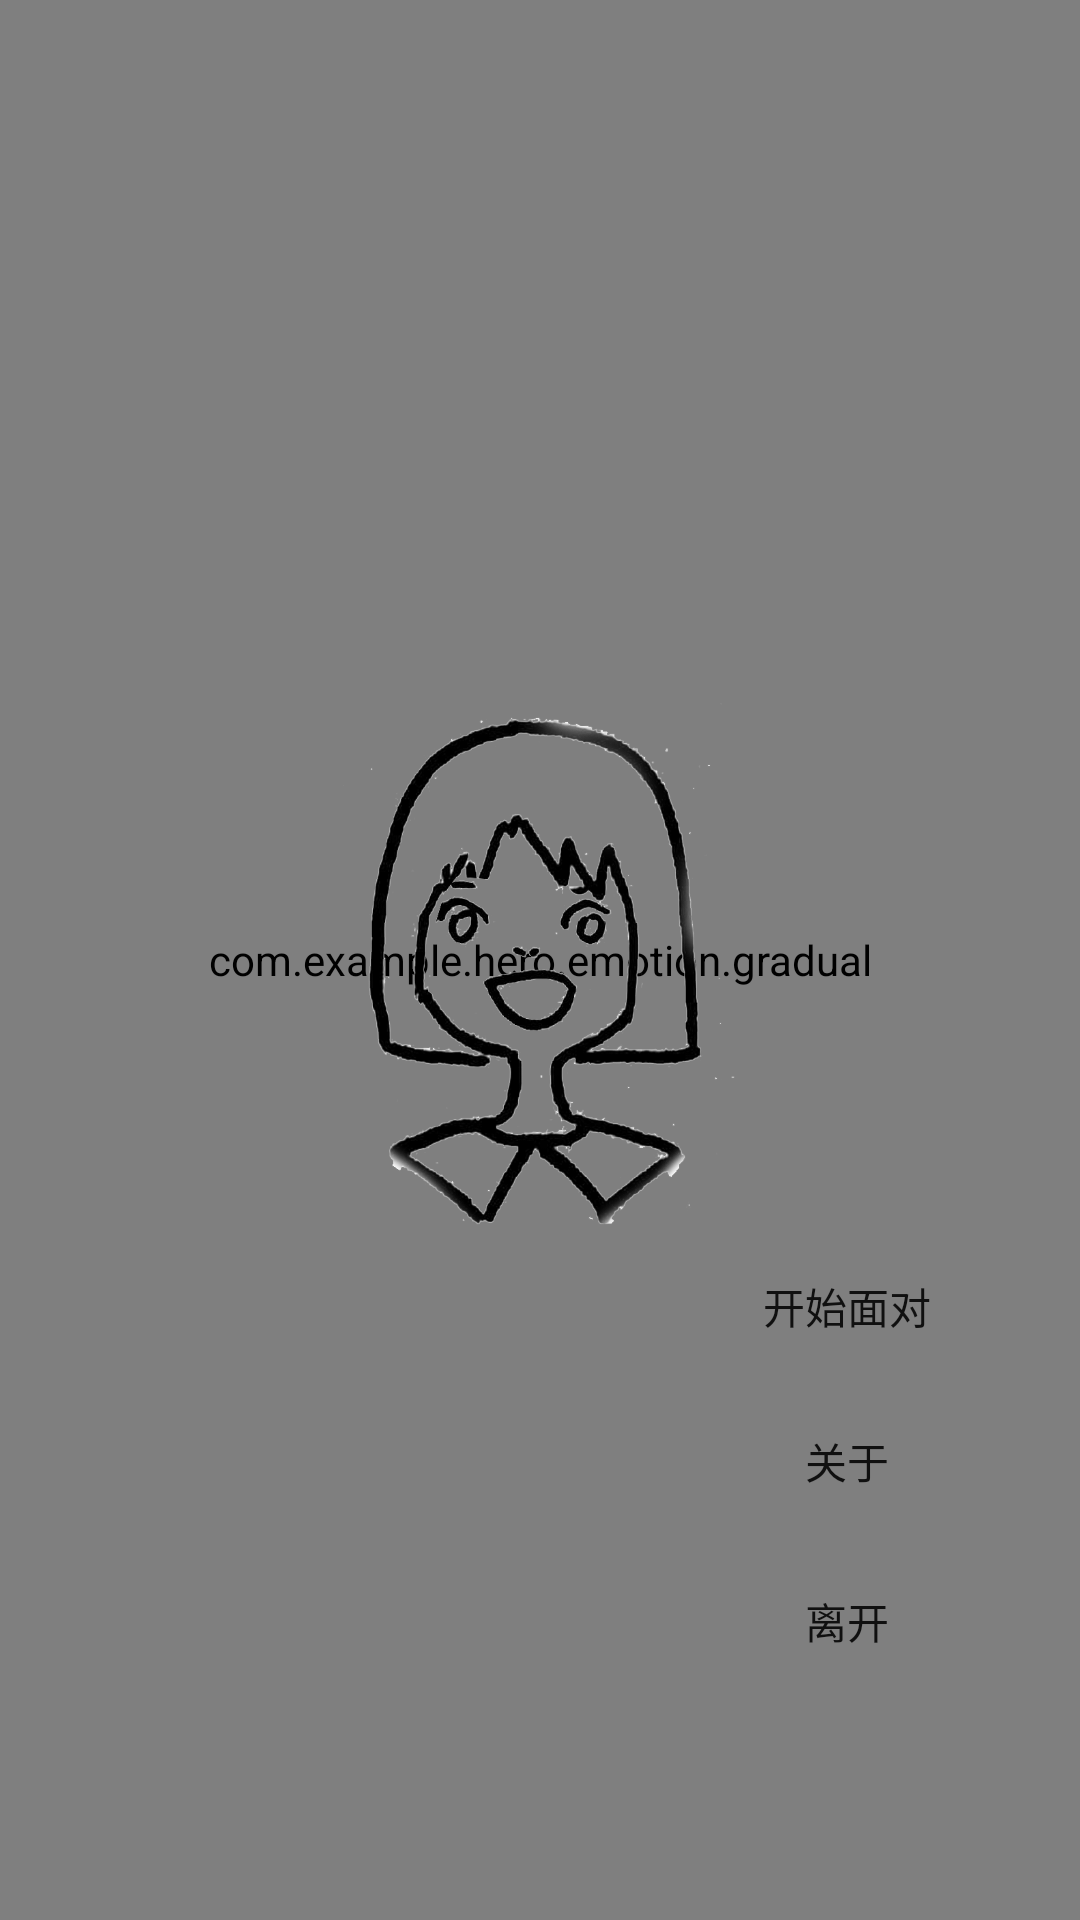

Layout XML and referenced resources for this Android screen:
<!-- AndroidManifest.xml: activity theme AppTheme.NoBar -->
<!-- res/layout/activity_main.xml -->
<?xml version="1.0" encoding="utf-8"?>
<android.support.constraint.ConstraintLayout xmlns:android="http://schemas.android.com/apk/res/android"
    xmlns:app="http://schemas.android.com/apk/res-auto"
    xmlns:tools="http://schemas.android.com/tools"
    android:layout_width="match_parent"
    android:layout_height="match_parent"
    android:background="@drawable/shape_gradient"
    tools:context=".MainActivity">

    <com.example.hero.emotion.gradual
        android:id="@+id/gg"
        android:layout_width="match_parent"
        android:layout_height="match_parent" />
    <Button
        android:id="@+id/btn_about"
        android:layout_width="wrap_content"
        android:layout_height="wrap_content"
        android:layout_marginStart="8dp"
        android:layout_marginTop="100dp"
        android:layout_marginEnd="8dp"
        android:layout_marginBottom="8dp"
        app:layout_constraintHorizontal_bias="0.9"
        app:layout_constraintVertical_bias="0.75"
        android:text="@string/about"
        android:background="@null"
        app:layout_constraintBottom_toBottomOf="parent"
        app:layout_constraintEnd_toEndOf="parent"
        app:layout_constraintStart_toStartOf="parent"
        app:layout_constraintTop_toTopOf="parent" />


    <Button
        android:id="@+id/btn_exit"
        android:layout_width="wrap_content"
        android:layout_height="wrap_content"
        android:layout_marginStart="8dp"
        android:layout_marginTop="8dp"
        android:layout_marginEnd="8dp"
        android:layout_marginBottom="100dp"
        android:background="@null"
        android:text="@string/exit"
        app:layout_constraintBottom_toBottomOf="parent"
        app:layout_constraintEnd_toEndOf="parent"
        app:layout_constraintStart_toStartOf="parent"
        app:layout_constraintTop_toTopOf="parent"
        app:layout_constraintHorizontal_bias="0.9"
        app:layout_constraintVertical_bias="1.05" />

    <Button
        android:id="@+id/btn_start"
        android:layout_width="wrap_content"
        android:layout_height="wrap_content"
        android:layout_marginStart="8dp"
        android:layout_marginTop="8dp"
        android:layout_marginEnd="8dp"
        android:layout_marginBottom="8dp"
        app:layout_constraintHorizontal_bias="0.9"
        app:layout_constraintVertical_bias="0.7"
        android:background="@null"
        android:text="@string/start"
        app:layout_constraintBottom_toBottomOf="parent"
        app:layout_constraintEnd_toEndOf="parent"
        app:layout_constraintStart_toStartOf="parent"
        app:layout_constraintTop_toTopOf="parent" />

    <ImageView
        android:id="@+id/iv"
        android:layout_width="166dp"
        android:layout_height="179dp"
        android:layout_marginStart="8dp"
        android:layout_marginTop="8dp"
        android:layout_marginEnd="8dp"
        android:layout_marginBottom="8dp"
        app:layout_constraintBottom_toBottomOf="@+id/gg"
        app:layout_constraintEnd_toEndOf="parent"
        app:layout_constraintStart_toStartOf="parent"
        app:layout_constraintTop_toTopOf="parent"
        app:srcCompat="@drawable/fat_po" />

</android.support.constraint.ConstraintLayout>
<!-- resources referenced by this layout -->
<resources>
  <!-- drawable fat_po (drawable) -->
  <?xml version="1.0" encoding="utf-8"?>
  <animation-list xmlns:android="http://schemas.android.com/apk/res/android"
  android:oneshot="false">
  
  <item android:drawable="@drawable/koki_happy" android:duration="2000"/>
  <item android:drawable="@drawable/koki_smile" android:duration="2000"/>
  <item android:drawable="@drawable/koki_angry" android:duration="2000"/>
  <item android:drawable="@drawable/koki_sad" android:duration="2000"/>
  </animation-list>
  <!-- drawable shape_gradient (drawable) -->
  <?xml version="1.0" encoding="utf-8"?>
  <shape xmlns:android="http://schemas.android.com/apk/res/android">
      <gradient
          android:angle="90"
          android:endColor="@color/colorb"
          android:startColor="@color/colora" />
  </shape>
  <string name="about">关于</string>
  <string name="exit">离开</string>
  <string name="start">开始面对</string>
  <style name="AppTheme.NoBar">
          <item name="windowNoTitle">true</item>
          <item name="android:windowFullscreen">true</item>
      </style>
  <!-- drawable koki_happy: png bitmap (drawable, 175698 bytes) -->
  <!-- drawable koki_smile: png bitmap (drawable, 178324 bytes) -->
  <!-- drawable koki_angry: png bitmap (drawable, 178083 bytes) -->
  <!-- drawable koki_sad: png bitmap (drawable, 176574 bytes) -->
  <color name="colorb">#a6a6ef</color>
  <color name="colora">#cea6ff</color>
</resources>
